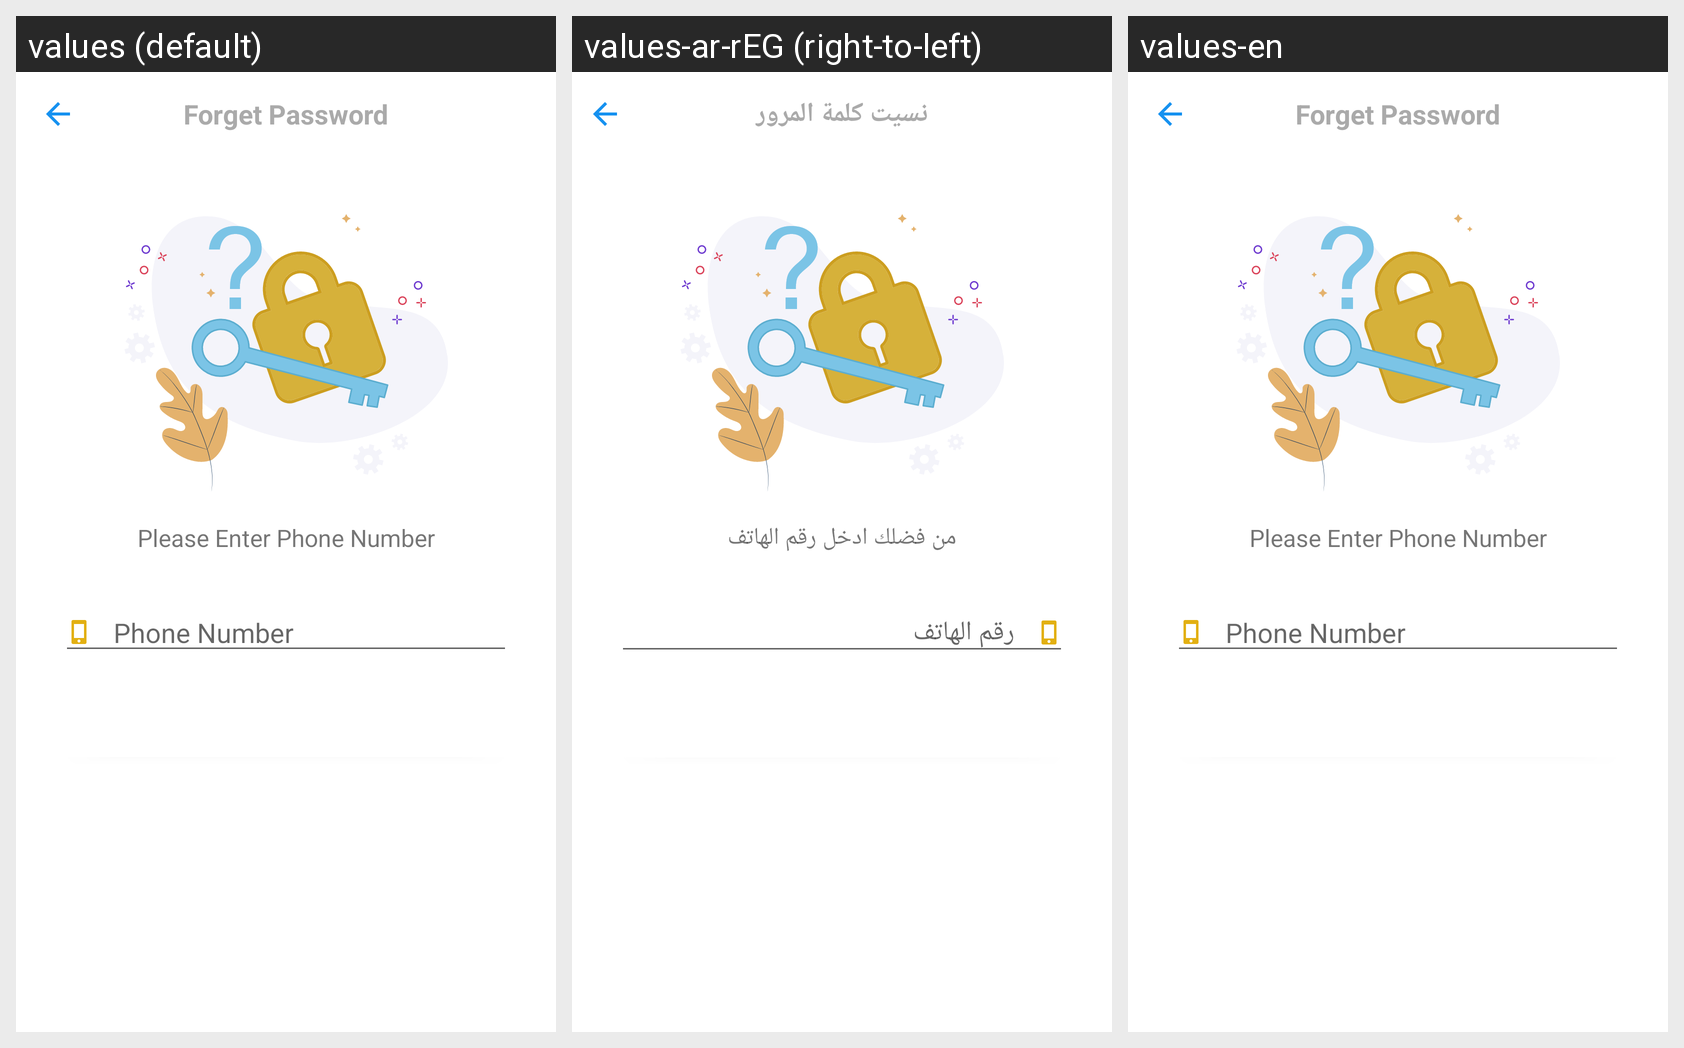

This grid shows one Android layout under several languages. Give, for every string resource on the screen, its name, the default text and each shown locale's text.
Android screen res/layout/activity_forget_password.xml rendered under 3 locales, left to right: values (default), values-ar-rEG (right-to-left), values-en. Device: Nexus 5 (rendered at 1080×1920; each locale shown at half size, 540×960, under a caption strip naming it); theme AppTheme.
Strings drawn on this screen, with the default value and each locale's value (text and hints the layout hard-codes, and strings that could not be matched under every locale, appear in the picture but are not listed):

enter_phone_number
  values: Please Enter Phone Number
  values-ar-rEG: من فضلك ادخل رقم الهاتف
  values-en: Please Enter Phone Number

phone_number_input
  values: Phone Number
  values-ar-rEG: رقم الهاتف
  values-en: Phone Number

forget_pass
  values: Forget Password
  values-ar-rEG: نسيت كلمة المرور
  values-en: Forget Password
